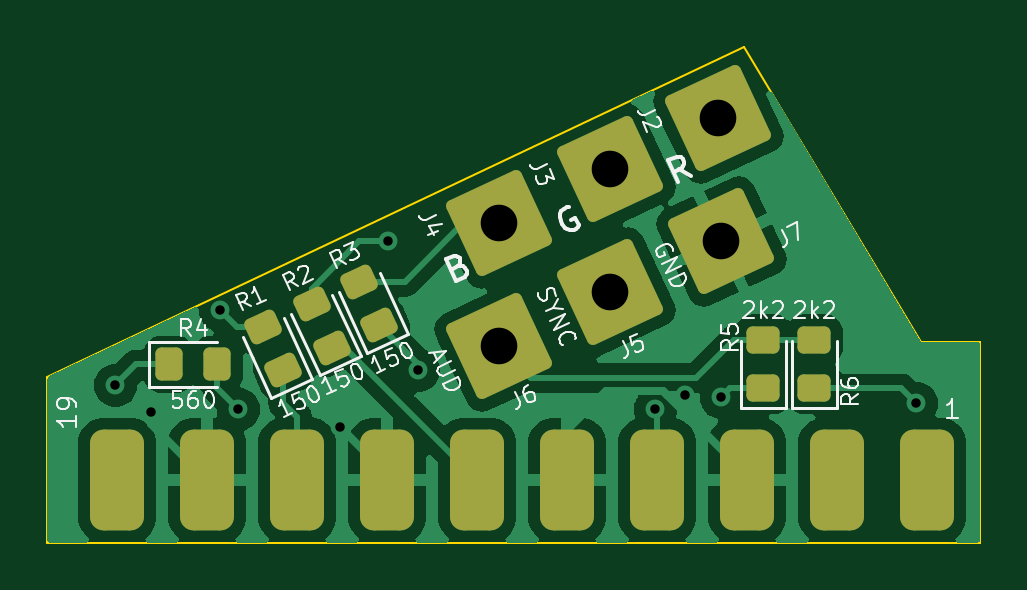
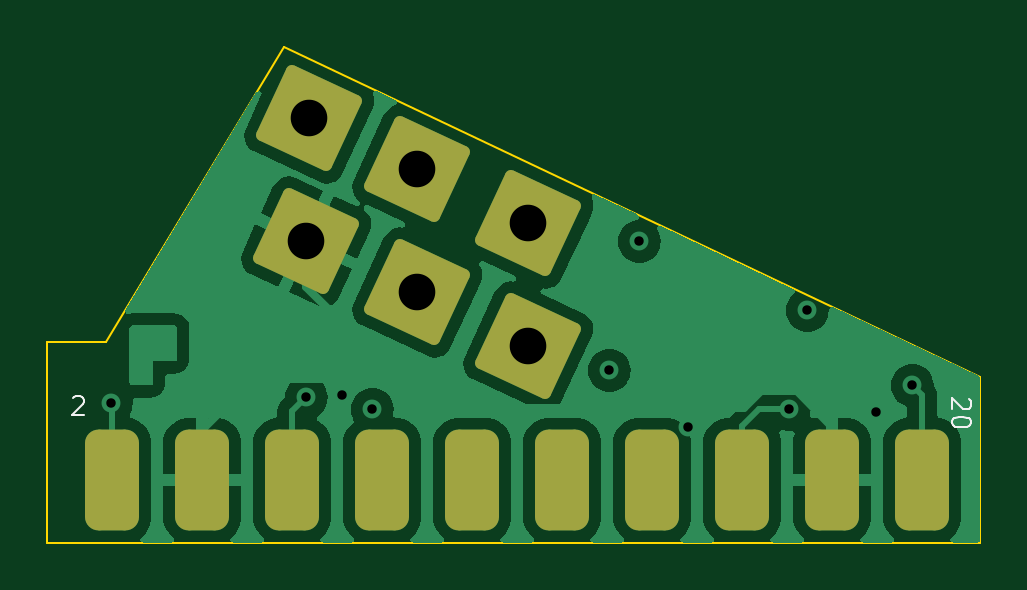
Circuit board: 13 layer files. Board 39.5 x 21.0 mm.
- bottom_copper: ScartPCB-B_Cu.gbr (34501 bytes)
- bottom_mask: ScartPCB-B_Mask.gbr (1777 bytes)
- paste: ScartPCB-B_Paste.gbr (475 bytes)
- bottom_silk: ScartPCB-B_Silkscreen.gbr (2241 bytes)
- outline: ScartPCB-Edge_Cuts.gbr (734 bytes)
- top_copper: ScartPCB-F_Cu.gbr (39679 bytes)
- top_mask: ScartPCB-F_Mask.gbr (2537 bytes)
- paste: ScartPCB-F_Paste.gbr (1768 bytes)
- top_silk: ScartPCB-F_Silkscreen.gbr (30200 bytes)
- inner_copper: ScartPCB-In1_Cu.gbr (25160 bytes)
- inner_copper: ScartPCB-In2_Cu.gbr (14347 bytes)
- drill: ScartPCB-NPTH.drl (279 bytes)
- drill: ScartPCB-PTH.drl (669 bytes)

=== bottom_copper: ScartPCB-B_Cu.gbr (34501 bytes, source omitted) ===
=== bottom_mask: ScartPCB-B_Mask.gbr (1777 bytes, source withheld) ===
=== paste: ScartPCB-B_Paste.gbr ===
%TF.GenerationSoftware,KiCad,Pcbnew,7.0.10*%
%TF.CreationDate,2024-02-23T21:50:14+01:00*%
%TF.ProjectId,ScartPCB,53636172-7450-4434-922e-6b696361645f,0*%
%TF.SameCoordinates,PX76bb820PY7641700*%
%TF.FileFunction,Paste,Bot*%
%TF.FilePolarity,Positive*%
%FSLAX46Y46*%
G04 Gerber Fmt 4.6, Leading zero omitted, Abs format (unit mm)*
G04 Created by KiCad (PCBNEW 7.0.10) date 2024-02-23 21:50:14*
%MOMM*%
%LPD*%
G01*
G04 APERTURE LIST*
G04 APERTURE END LIST*
M02*

=== bottom_silk: ScartPCB-B_Silkscreen.gbr ===
%TF.GenerationSoftware,KiCad,Pcbnew,7.0.10*%
%TF.CreationDate,2024-02-23T21:50:14+01:00*%
%TF.ProjectId,ScartPCB,53636172-7450-4434-922e-6b696361645f,0*%
%TF.SameCoordinates,PX76bb820PY7641700*%
%TF.FileFunction,Legend,Bot*%
%TF.FilePolarity,Positive*%
%FSLAX46Y46*%
G04 Gerber Fmt 4.6, Leading zero omitted, Abs format (unit mm)*
G04 Created by KiCad (PCBNEW 7.0.10) date 2024-02-23 21:50:14*
%MOMM*%
%LPD*%
G01*
G04 APERTURE LIST*
%ADD10C,0.100000*%
G04 APERTURE END LIST*
D10*
X490085Y6093125D02*
X451990Y6055029D01*
X451990Y6055029D02*
X413895Y5978839D01*
X413895Y5978839D02*
X413895Y5788363D01*
X413895Y5788363D02*
X451990Y5712172D01*
X451990Y5712172D02*
X490085Y5674077D01*
X490085Y5674077D02*
X566276Y5635982D01*
X566276Y5635982D02*
X642466Y5635982D01*
X642466Y5635982D02*
X756752Y5674077D01*
X756752Y5674077D02*
X1213895Y6131220D01*
X1213895Y6131220D02*
X1213895Y5635982D01*
X413895Y5140743D02*
X413895Y5064553D01*
X413895Y5064553D02*
X451990Y4988362D01*
X451990Y4988362D02*
X490085Y4950267D01*
X490085Y4950267D02*
X566276Y4912172D01*
X566276Y4912172D02*
X718657Y4874077D01*
X718657Y4874077D02*
X909133Y4874077D01*
X909133Y4874077D02*
X1061514Y4912172D01*
X1061514Y4912172D02*
X1137704Y4950267D01*
X1137704Y4950267D02*
X1175800Y4988362D01*
X1175800Y4988362D02*
X1213895Y5064553D01*
X1213895Y5064553D02*
X1213895Y5140743D01*
X1213895Y5140743D02*
X1175800Y5216934D01*
X1175800Y5216934D02*
X1137704Y5255029D01*
X1137704Y5255029D02*
X1061514Y5293124D01*
X1061514Y5293124D02*
X909133Y5331220D01*
X909133Y5331220D02*
X718657Y5331220D01*
X718657Y5331220D02*
X566276Y5293124D01*
X566276Y5293124D02*
X490085Y5255029D01*
X490085Y5255029D02*
X451990Y5216934D01*
X451990Y5216934D02*
X413895Y5140743D01*
X38415571Y6121915D02*
X38377475Y6160010D01*
X38377475Y6160010D02*
X38301285Y6198105D01*
X38301285Y6198105D02*
X38110809Y6198105D01*
X38110809Y6198105D02*
X38034618Y6160010D01*
X38034618Y6160010D02*
X37996523Y6121915D01*
X37996523Y6121915D02*
X37958428Y6045724D01*
X37958428Y6045724D02*
X37958428Y5969534D01*
X37958428Y5969534D02*
X37996523Y5855248D01*
X37996523Y5855248D02*
X38453666Y5398105D01*
X38453666Y5398105D02*
X37958428Y5398105D01*
M02*

=== outline: ScartPCB-Edge_Cuts.gbr ===
%TF.GenerationSoftware,KiCad,Pcbnew,7.0.10*%
%TF.CreationDate,2024-02-23T21:50:14+01:00*%
%TF.ProjectId,ScartPCB,53636172-7450-4434-922e-6b696361645f,0*%
%TF.SameCoordinates,PX76bb820PY7641700*%
%TF.FileFunction,Profile,NP*%
%FSLAX46Y46*%
G04 Gerber Fmt 4.6, Leading zero omitted, Abs format (unit mm)*
G04 Created by KiCad (PCBNEW 7.0.10) date 2024-02-23 21:50:14*
%MOMM*%
%LPD*%
G01*
G04 APERTURE LIST*
%TA.AperFunction,Profile*%
%ADD10C,0.100000*%
%TD*%
G04 APERTURE END LIST*
D10*
X0Y0D02*
X39500000Y0D01*
X29500000Y21000000D02*
X0Y7000000D01*
X39500000Y8500000D02*
X37000000Y8500000D01*
X29500000Y21000000D02*
X37000000Y8500000D01*
X0Y0D02*
X0Y7000000D01*
X39500000Y8500000D02*
X39500000Y0D01*
M02*

=== top_copper: ScartPCB-F_Cu.gbr (39679 bytes, source omitted) ===
=== top_mask: ScartPCB-F_Mask.gbr (2537 bytes, source withheld) ===
=== paste: ScartPCB-F_Paste.gbr (1768 bytes, source withheld) ===
=== top_silk: ScartPCB-F_Silkscreen.gbr (30200 bytes, source omitted) ===
=== inner_copper: ScartPCB-In1_Cu.gbr (25160 bytes, source omitted) ===
=== inner_copper: ScartPCB-In2_Cu.gbr (14347 bytes, source omitted) ===
=== drill: ScartPCB-NPTH.drl ===
M48
; DRILL file {KiCad 7.0.10} date Fri Feb 23 21:50:15 2024
; FORMAT={-:-/ absolute / inch / decimal}
; #@! TF.CreationDate,2024-02-23T21:50:15+01:00
; #@! TF.GenerationSoftware,Kicad,Pcbnew,7.0.10
; #@! TF.FileFunction,NonPlated,1,4,NPTH
FMAT,2
INCH
%
G90
G05
M30

=== drill: ScartPCB-PTH.drl ===
M48
; DRILL file {KiCad 7.0.10} date Fri Feb 23 21:50:15 2024
; FORMAT={-:-/ absolute / inch / decimal}
; #@! TF.CreationDate,2024-02-23T21:50:15+01:00
; #@! TF.GenerationSoftware,Kicad,Pcbnew,7.0.10
; #@! TF.FileFunction,Plated,1,4,PTH
FMAT,2
INCH
; #@! TA.AperFunction,Plated,PTH,ViaDrill
T1C0.0157
; #@! TA.AperFunction,Plated,PTH,ComponentDrill
T2C0.0610
%
G90
G05
T1
X0.1134Y0.2619
X0.1734Y0.2169
X0.2884Y0.3869
X0.3184Y0.2219
X0.4875Y0.1934
X0.5684Y0.5019
X0.6184Y0.2869
X1.0134Y0.2219
X1.0634Y0.2465
X1.1234Y0.2419
X1.4484Y0.2319
T2
X0.7534Y0.5319
X0.7534Y0.3269
X0.9384Y0.6219
X0.9384Y0.4169
X1.1184Y0.7069
X1.1234Y0.5019
M30
